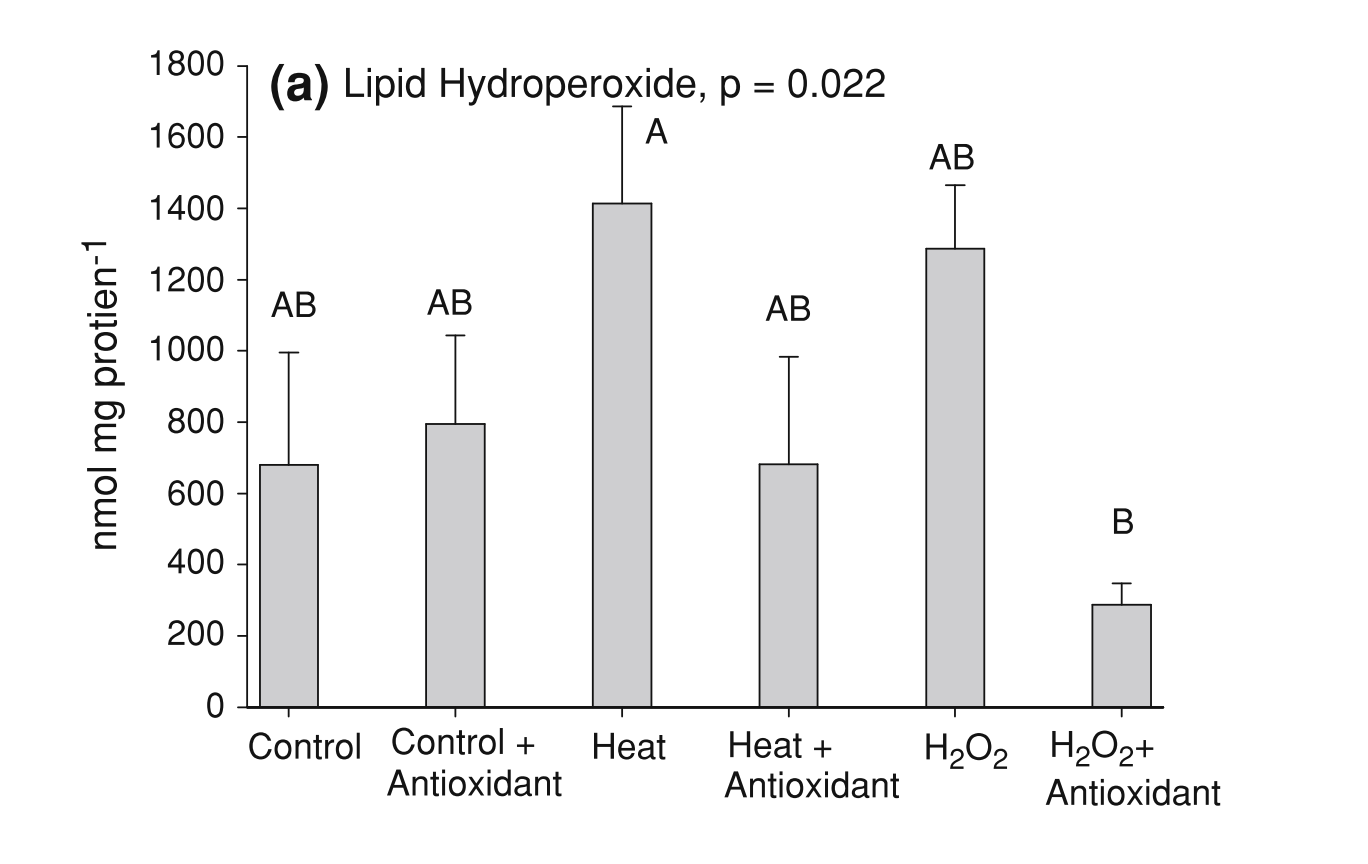

The data file committed next to this chart (first rows):
0.9822360248447206, 680.6956521739132
0.9637, 998.9
2.974, 1408
2.956, 1683
